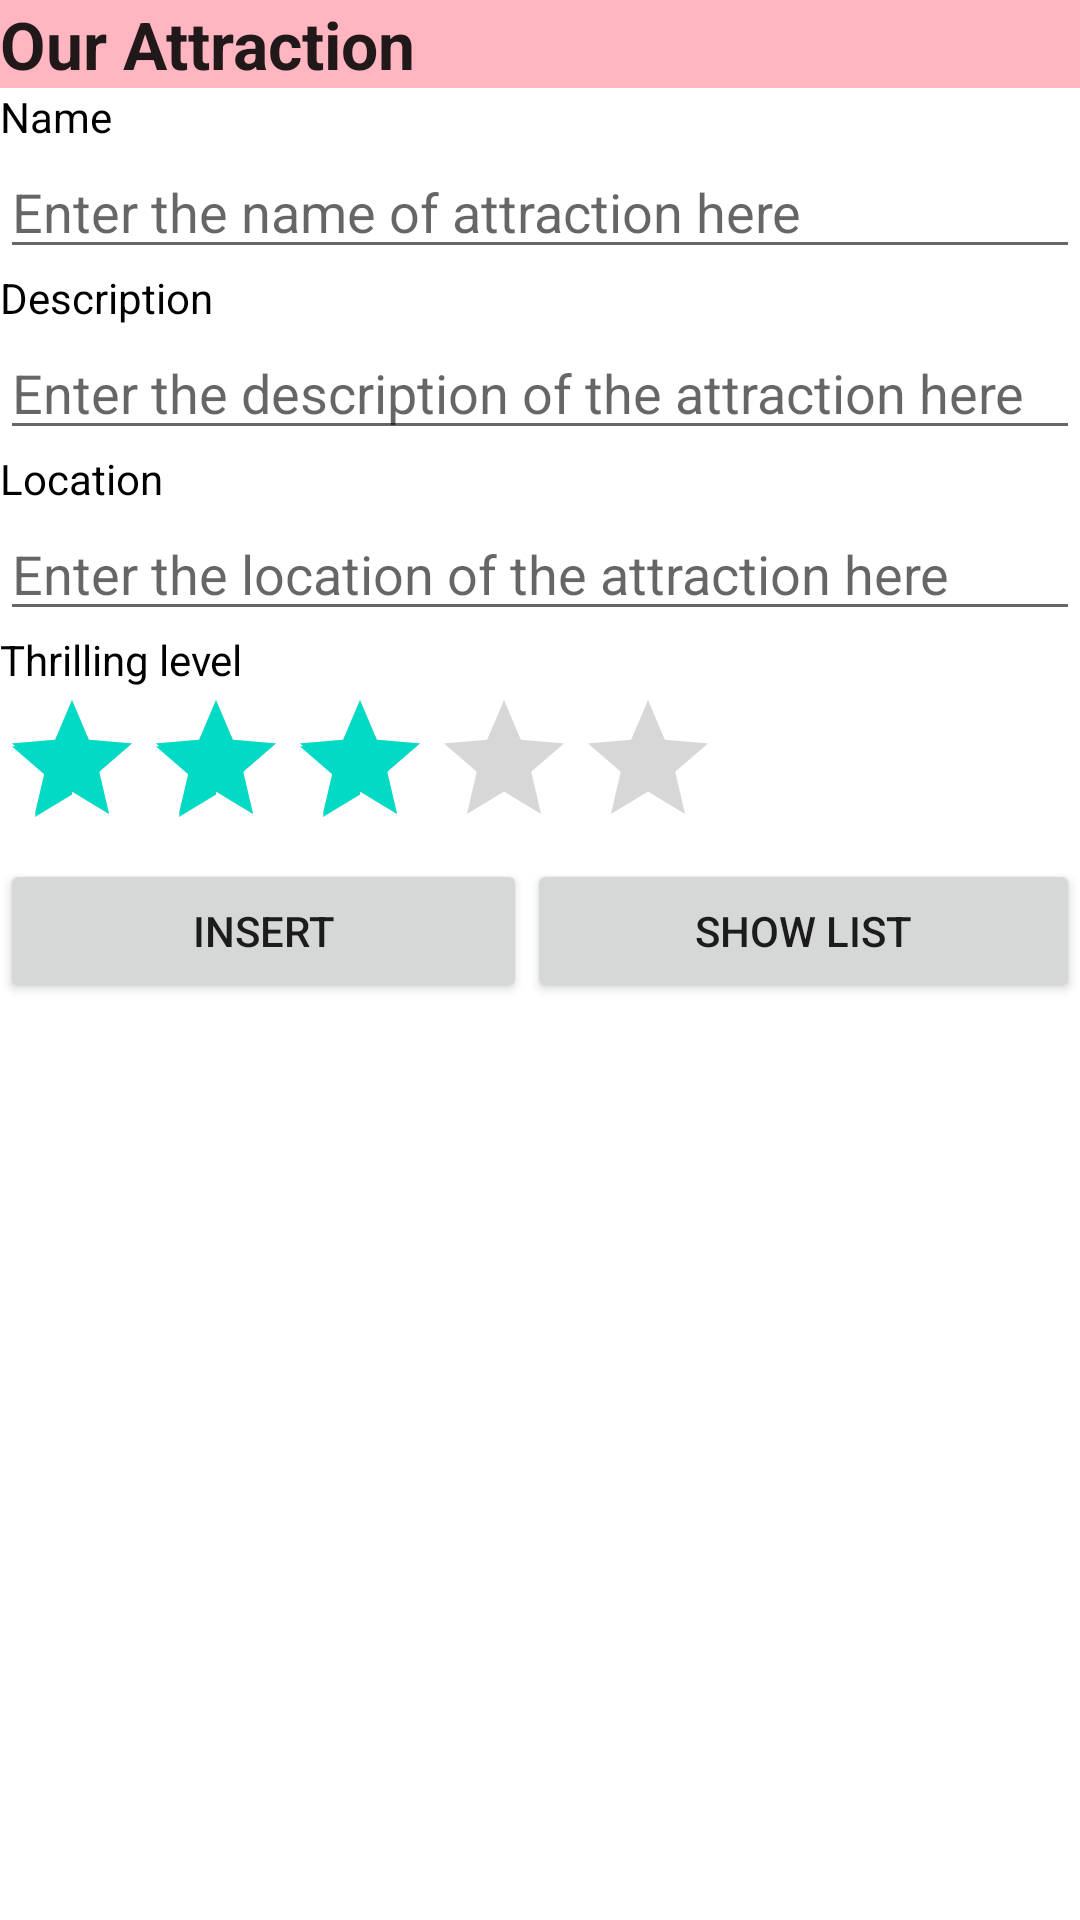

This screen was rendered from an Android layout file. Write that file and the resources it references.
<!-- AndroidManifest.xml: application theme Theme.OurLocalAttraction -->
<!-- res/layout/activity_main.xml -->
<?xml version="1.0" encoding="utf-8"?>
<LinearLayout xmlns:android="http://schemas.android.com/apk/res/android"
    xmlns:app="http://schemas.android.com/apk/res-auto"
    xmlns:tools="http://schemas.android.com/tools"
    android:layout_width="match_parent"
    android:layout_height="match_parent"
    android:orientation="vertical"
    tools:context=".MainActivity">

    <TextView
        android:id="@+id/tvOurAttraction"
        android:layout_width="match_parent"
        android:layout_height="wrap_content"
        android:textAppearance="@style/TextAppearance.AppCompat.Large"
        android:background="#FFB6C1"
        android:textStyle="bold"
        android:text="@string/attraction" />

    <TextView
        android:id="@+id/tvName"
        android:layout_width="match_parent"
        android:layout_height="wrap_content"
        android:textColor="@color/black"
        android:text="@string/title" />

    <EditText
        android:id="@+id/etTitle"
        android:layout_width="match_parent"
        android:layout_height="wrap_content"
        android:ems="10"
        android:inputType="textPersonName"
        android:hint="@string/enterTitle" />

    <TextView
        android:id="@+id/tvDescription"
        android:layout_width="match_parent"
        android:layout_height="wrap_content"
        android:textColor="@color/black"
        android:text="@string/description" />

    <EditText
        android:id="@+id/etDescription"
        android:layout_width="match_parent"
        android:layout_height="wrap_content"
        android:ems="10"
        android:inputType="textPersonName"
        android:hint="@string/enterDescription" />

    <TextView
        android:id="@+id/tvLocation"
        android:layout_width="match_parent"
        android:layout_height="wrap_content"
        android:textColor="@color/black"
        android:text="@string/location" />

    <EditText
        android:id="@+id/etLocation"
        android:layout_width="match_parent"
        android:layout_height="wrap_content"
        android:ems="10"
        android:inputType="textPersonName"
        android:hint="@string/enterLocation" />

    <TextView
        android:id="@+id/rating"
        android:layout_width="match_parent"
        android:layout_height="wrap_content"
        android:textColor="@color/black"
        android:text="@string/rating" />

    <RatingBar
        android:id="@+id/ratingBar"
        android:layout_width="wrap_content"
        android:layout_height="wrap_content"
        android:numStars="5"
        android:rating="3.0"/>

    <LinearLayout
        android:layout_width="match_parent"
        android:layout_height="match_parent"
        android:orientation="horizontal">

        <Button
            android:id="@+id/btnInsert"
            android:layout_width="wrap_content"
            android:layout_height="wrap_content"
            android:layout_weight="1"
            android:text="@string/insert" />

        <Button
            android:id="@+id/btnshowList"
            android:layout_width="wrap_content"
            android:layout_height="wrap_content"
            android:layout_weight="1"
            android:text="@string/showList" />
    </LinearLayout>
</LinearLayout>
<!-- resources referenced by this layout -->
<resources>
  <string name="attraction">Our Attraction</string>
  <string name="description">Description</string>
  <string name="enterDescription">Enter the description of the attraction here</string>
  <string name="enterLocation">Enter the location of the attraction here</string>
  <string name="enterTitle">Enter the name of attraction here</string>
  <string name="insert">Insert</string>
  <string name="location">Location</string>
  <string name="rating">Thrilling level</string>
  <string name="showList">Show List</string>
  <string name="title">Name</string>
  <style name="Theme.OurLocalAttraction" parent="Theme.MaterialComponents.DayNight.DarkActionBar">
          
          <item name="colorPrimary">@color/purple_500</item>
          <item name="colorPrimaryVariant">@color/purple_700</item>
          <item name="colorOnPrimary">@color/white</item>
          
          <item name="colorSecondary">@color/teal_200</item>
          <item name="colorSecondaryVariant">@color/teal_700</item>
          <item name="colorOnSecondary">@color/black</item>
          
          <item name="android:statusBarColor" tools:targetApi="l">?attr/colorPrimaryVariant</item>
          
      </style>
  <!-- not gathered from this repository: default colours our renderer supplied (Android Studio template values) -->
  <color name="purple_500">#FF6200EE</color>
  <color name="purple_700">#FF3700B3</color>
  <color name="teal_200">#FF03DAC5</color>
  <color name="teal_700">#FF018786</color>
  <color name="black">#FF000000</color>
  <color name="white">#FFFFFFFF</color>
</resources>
